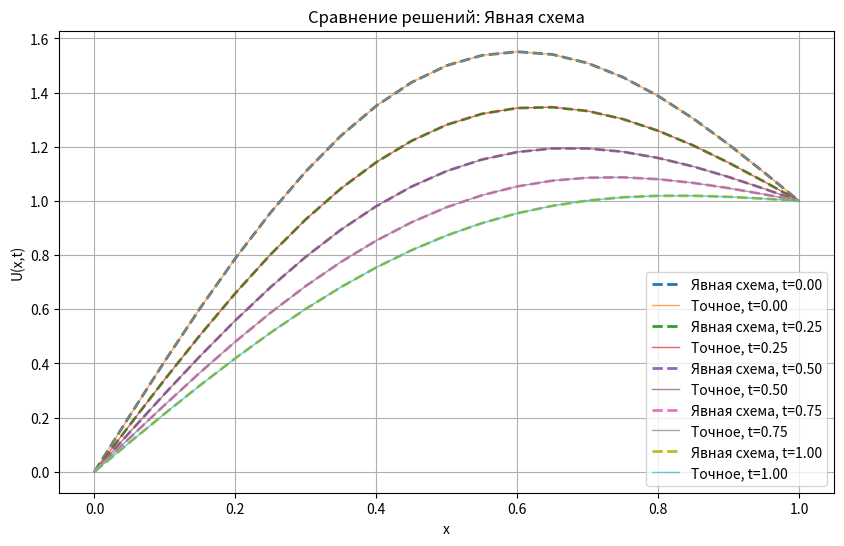
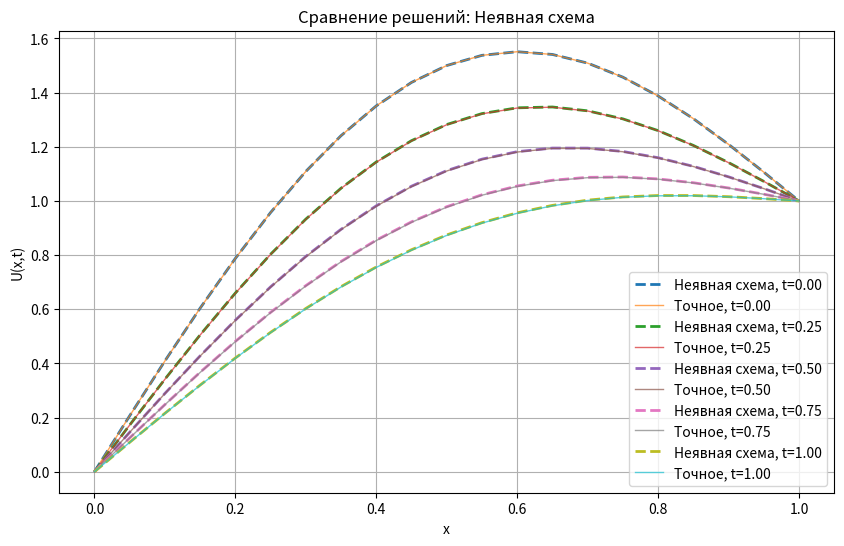
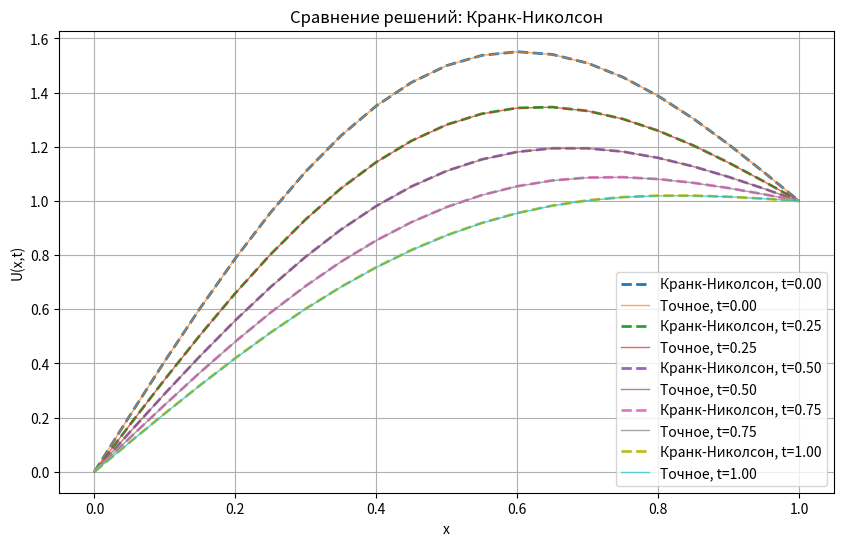
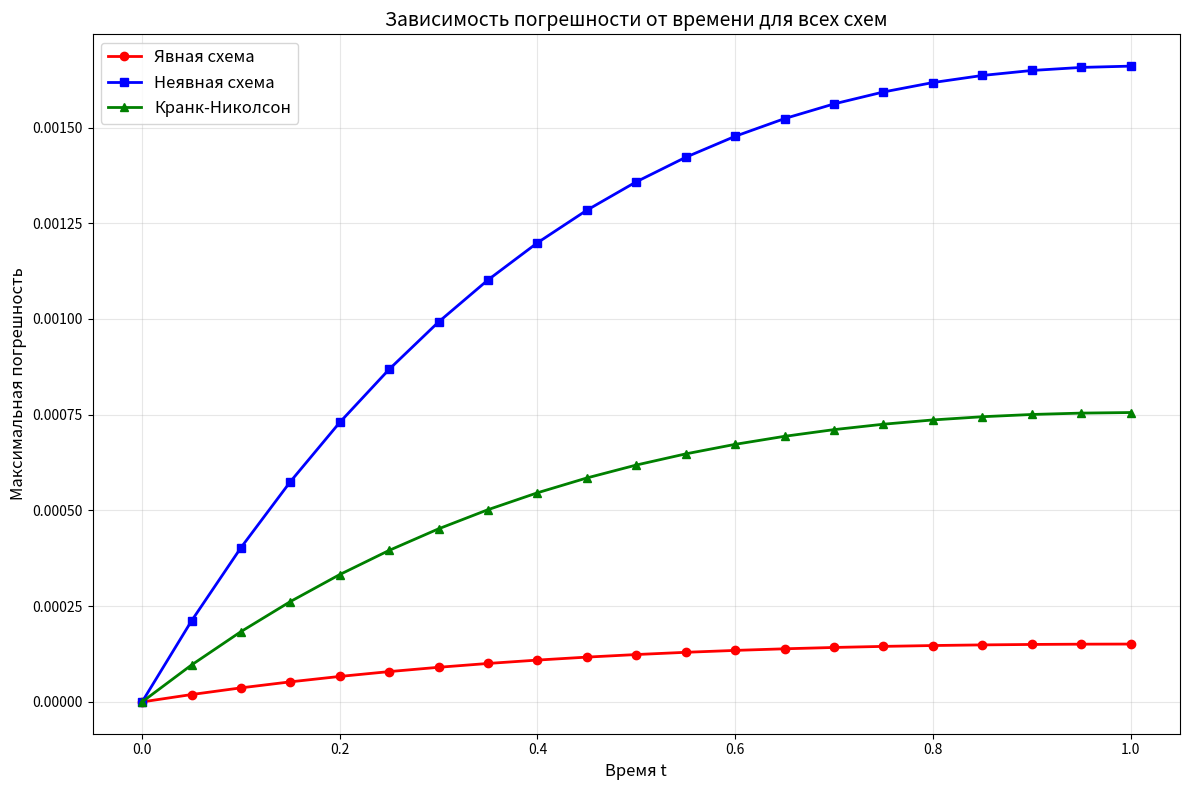
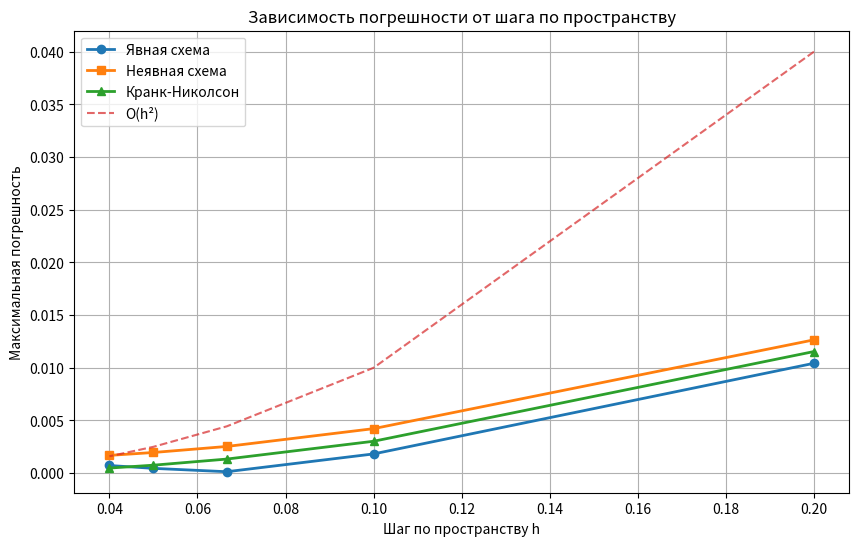
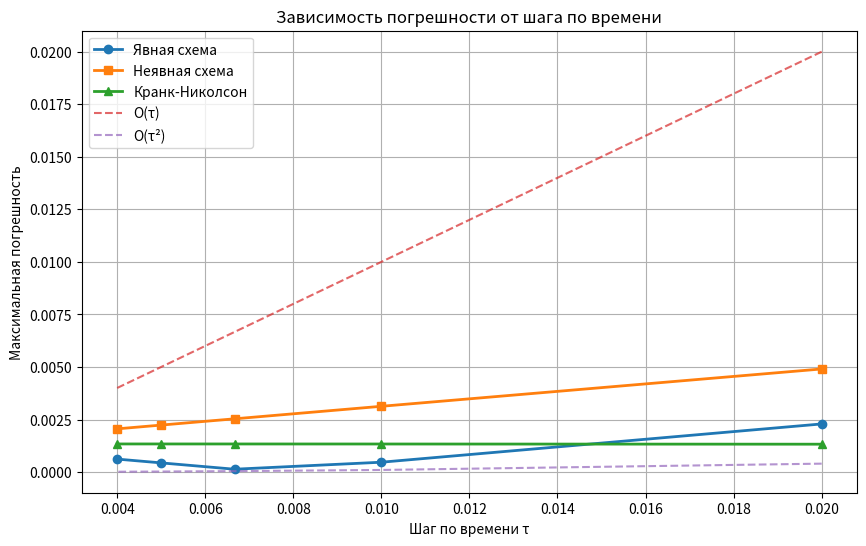

Reproduce these figures in Python, in order.
import matplotlib.pyplot as plt
import math
import numpy as np
from mpl_toolkits.mplot3d import Axes3D

# Параметры
L = 1.0
T = 1.0
a = 0.1

def U(x, t, a):
    return x + math.exp(-(math.pi ** 2) * a * t) * math.sin(math.pi * x)

def init_cond(x):
    return x + math.sin(math.pi * x)

def explicit_scheme(N, K):
    h = L / N
    tao = T / K
    sigma = a * tao / (h * h)

    if sigma > 0.5:
        print(f"σ = {sigma:.3f} > 0.5, условие устойчивости не выполнено")

    u = [[0.0 for _ in range(N + 1)] for _ in range(K + 1)]

    for i in range(N + 1):
        u[0][i] = init_cond(i * h)

    for k in range(K + 1):
        u[k][0] = 0.0
        u[k][N] = 1.0

    for k in range(0, K):
        for j in range(1, N):
            u[k + 1][j] = sigma * u[k][j + 1] + (1 - 2 * sigma) * u[k][j] + sigma * u[k][j - 1]

    return u, h, tao

def tridiagonal_matrix_algorithm(A, b):
    n = len(b)
    # Прогоночные коэффициенты
    alpha = [0.0] * (n)
    beta = [0.0] * (n)
    
    # Прямой ход
    alpha[0] = -A[0][1] / A[0][0]
    beta[0] = b[0] / A[0][0]
    
    for i in range(1, n - 1):
        denominator = A[i][i] + A[i][i-1] * alpha[i-1]
        alpha[i] = -A[i][i+1] / denominator
        beta[i] = (b[i] - A[i][i-1] * beta[i-1]) / denominator
    
    # Обратный ход
    x = [0.0] * n
    denominator = A[n-1][n-1] + A[n-1][n-2] * alpha[n-2]
    x[n-1] = (b[n-1] - A[n-1][n-2] * beta[n-2]) / denominator
    
    for i in range(n-2, -1, -1):
        x[i] = alpha[i] * x[i+1] + beta[i]
    
    return x

def implicit_scheme(N, K):
    h = L / N
    tao = T / K
    sigma = a * tao / (h * h)

    u = [[0.0 for _ in range(N + 1)] for _ in range(K + 1)]

    for i in range(N + 1):
        u[0][i] = init_cond(i * h)

    for k in range(K + 1):
        u[k][0] = 0.0
        u[k][N] = 1.0

    n = N - 1   
    for k in range(0, K):
        A = [[0.0 for _ in range(n)] for _ in range(n)]
        b = [0.0 for _ in range(n)]

        for i in range(n):
            if i == 0:
                A[i][i] = 1 + 2 * sigma
                A[i][i + 1] = -sigma
                b[i] = u[k][i + 1] + sigma * u[k + 1][0]
            elif i == n - 1:
                A[i][i - 1] = -sigma
                A[i][i] = 1 + 2 * sigma
                b[i] = u[k][i + 1] + sigma * u[k + 1][N]
            else:
                A[i][i - 1] = -sigma
                A[i][i] = 1 + 2 * sigma
                A[i][i + 1] = -sigma
                b[i] = u[k][i + 1]
                
        solve = tridiagonal_matrix_algorithm(A, b)

        for i in range(n):
            u[k + 1][i + 1] = solve[i]

    return u, h, tao

def crank_nicolson_scheme(N, K):
    h = L / N
    tao = T / K
    sigma = a * tao / (h * h)
    theta = 0.5

    u = [[0.0 for _ in range(N + 1)] for _ in range(K + 1)]

    for i in range(N + 1):
        u[0][i] = init_cond(i * h)

    for k in range(K + 1):
        u[k][0] = 0.0
        u[k][N] = 1.0
    
    n = N - 1
    for k in range(0, K):
        A = [[0.0 for _ in range(n)] for _ in range (n)]
        b = [0.0 for _ in range(n)]

        for i in range(n):
            j = i + 1

            if i == 0:
                A[i][i] = 1 + 2 * theta * sigma
                A[i][i + 1] = -theta * sigma
                b[i] = theta * sigma * u[k + 1][0] + \
                       (1 - theta) * sigma * u[k][j + 1] + \
                       (1 - 2 * (1 - theta) * sigma) * u[k][j] + \
                       (1 - theta) * sigma * u[k][j - 1]
            elif i == n - 1:
                A[i][i - 1] = -theta * sigma
                A[i][i] = 1 + 2 * theta * sigma
                b[i] = theta * sigma * u[k + 1][N] + \
                       (1 - theta) * sigma * u[k][j + 1] + \
                       (1 - 2 * (1 - theta) * sigma) * u[k][j] + \
                       (1 - theta) * sigma * u[k][j - 1]
            else:
                A[i][i - 1] = -theta * sigma
                A[i][i] = 1 + 2 * theta * sigma
                A[i][i + 1] = -theta * sigma
                b[i] = (1 - theta) * sigma * u[k][j + 1] + \
                       (1 - 2 * (1 - theta) * sigma) * u[k][j] + \
                       (1 - theta) * sigma * u[k][j - 1]
                
        solve = tridiagonal_matrix_algorithm(A, b)

        for i in range(n):
            u[k + 1][i + 1] = solve[i]

    return u, h, tao

def calculate_error(u_num, K, h, a):
    """Вычисление максимальной погрешности в последний момент времени"""
    N = len(u_num[0]) - 1
    t_final = T
    
    error = 0.0
    for i in range(N + 1):
        x = i * h
        exact = U(x, t_final, a)
        error = max(error, abs(u_num[K][i] - exact))
    
    return error

def plot_solution(u_num, method_name, h, tao, a):
    """Построение графика численного решения"""
    N = len(u_num[0]) - 1
    K = len(u_num) - 1
    
    x = [i * h for i in range(N + 1)]

    time_indices = [0, K//4, K//2, 3*K//4, K]
    
    plt.figure(figsize=(10, 6))
    for idx in time_indices:
        t = idx * tao
        y_num = u_num[idx]
        y_exact = [U(xi, t, a) for xi in x]
        
        plt.plot(x, y_num, '--', linewidth=2, label=f'{method_name}, t={t:.2f}')
        plt.plot(x, y_exact, '-', linewidth=1, alpha=0.7, label=f'Точное, t={t:.2f}')
    
    plt.xlabel('x')
    plt.ylabel('U(x,t)')
    plt.title(f'Сравнение решений: {method_name}')
    plt.legend()
    plt.grid(True)
    plt.show()

def plot_3d_solution(u_num, method_name, h, tao):
    """Построение 3D графика решения"""
    N = len(u_num[0]) - 1
    K = len(u_num) - 1
    
    x = np.array([i * h for i in range(N + 1)])
    t = np.array([k * tao for k in range(K + 1)])
    
    X, T = np.meshgrid(x, t)
    U_num = np.array(u_num)
    
    fig = plt.figure(figsize=(12, 8))
    ax = fig.add_subplot(111, projection='3d')
    
    surf = ax.plot_surface(X, T, U_num, cmap='viridis', alpha=0.8)
    ax.set_xlabel('x')
    ax.set_ylabel('t')
    ax.set_zlabel('U(x,t)')
    ax.set_title(f'Численное решение: {method_name}')
    
    fig.colorbar(surf, ax=ax, shrink=0.5, aspect=5)
    plt.show()


def plot_error_evolution_all_schemes(u_exp, u_imp, u_cn, h, tao, a):
    N = len(u_exp[0]) - 1
    K = len(u_exp) - 1
    
    time_steps = list(range(0, K + 1, max(1, K // 20)))
    times = [t * tao for t in time_steps]

    errors_exp = []
    errors_imp = []
    errors_cn = []
    
    for k in time_steps:
        max_error_exp = 0.0
        max_error_imp = 0.0
        max_error_cn = 0.0
        
        for i in range(N + 1):
            x = i * h
            t_val = k * tao
            exact = U(x, t_val, a)
            
            max_error_exp = max(max_error_exp, abs(u_exp[k][i] - exact))
            max_error_imp = max(max_error_imp, abs(u_imp[k][i] - exact))
            max_error_cn = max(max_error_cn, abs(u_cn[k][i] - exact))
        
        errors_exp.append(max_error_exp)
        errors_imp.append(max_error_imp)
        errors_cn.append(max_error_cn)

    plt.figure(figsize=(12, 8))
    plt.plot(times, errors_exp, 'ro-', linewidth=2, markersize=6, label='Явная схема')
    plt.plot(times, errors_imp, 'bs-', linewidth=2, markersize=6, label='Неявная схема')
    plt.plot(times, errors_cn, 'g^-', linewidth=2, markersize=6, label='Кранк-Николсон')
    
    plt.xlabel('Время t', fontsize=12)
    plt.ylabel('Максимальная погрешность', fontsize=12)
    plt.title('Зависимость погрешности от времени для всех схем', fontsize=14)
    plt.legend(fontsize=12)
    plt.grid(True, alpha=0.3)
    plt.tight_layout()
    plt.show()

def plot_error_vs_h():
    """График зависимости погрешности от шага по пространству h"""
    N_values = [5, 10, 15, 20, 25]
    K_fixed = 150
    
    errors_exp = []
    errors_imp = []
    errors_cn = []
    h_values = []
    
    for N in N_values:
        h = L / N
        h_values.append(h)
        
        u_exp, h_exp, tao_exp = explicit_scheme(N, K_fixed)
        u_imp, h_imp, tao_imp = implicit_scheme(N, K_fixed)
        u_cn, h_cn, tao_cn = crank_nicolson_scheme(N, K_fixed)
        
        errors_exp.append(calculate_error(u_exp, K_fixed, h, a))
        errors_imp.append(calculate_error(u_imp, K_fixed, h, a))
        errors_cn.append(calculate_error(u_cn, K_fixed, h, a))
    
    plt.figure(figsize=(10, 6))
    plt.plot(h_values, errors_exp, 'o-', label='Явная схема', linewidth=2)
    plt.plot(h_values, errors_imp, 's-', label='Неявная схема', linewidth=2)
    plt.plot(h_values, errors_cn, '^-', label='Кранк-Николсон', linewidth=2)

    h_ref = np.array(h_values)
    plt.plot(h_ref, h_ref**2, '--', label='O(h²)', alpha=0.7)
    
    plt.xlabel('Шаг по пространству h')
    plt.ylabel('Максимальная погрешность')
    plt.title('Зависимость погрешности от шага по пространству')
    plt.legend()
    plt.grid(True)
    plt.show()

def plot_error_vs_tau():
    """График зависимости погрешности от шага по времени τ"""
    N_fixed = 15
    K_values = [50, 100, 150, 200, 250]
    
    errors_exp = []
    errors_imp = []
    errors_cn = []
    tau_values = []
    
    for K in K_values:
        tau = T / K
        tau_values.append(tau)
        
        u_exp, h_exp, tao_exp = explicit_scheme(N_fixed, K)
        u_imp, h_imp, tao_imp = implicit_scheme(N_fixed, K)
        u_cn, h_cn, tao_cn = crank_nicolson_scheme(N_fixed, K)
        
        errors_exp.append(calculate_error(u_exp, K, h_exp, a))
        errors_imp.append(calculate_error(u_imp, K, h_imp, a))
        errors_cn.append(calculate_error(u_cn, K, h_cn, a))
    
    plt.figure(figsize=(10, 6))
    plt.plot(tau_values, errors_exp, 'o-', label='Явная схема', linewidth=2)
    plt.plot(tau_values, errors_imp, 's-', label='Неявная схема', linewidth=2)
    plt.plot(tau_values, errors_cn, '^-', label='Кранк-Николсон', linewidth=2)
    
    tau_ref = np.array(tau_values)
    plt.plot(tau_ref, tau_ref, '--', label='O(τ)', alpha=0.7)
    plt.plot(tau_ref, tau_ref**2, '--', label='O(τ²)', alpha=0.7)
    
    plt.xlabel('Шаг по времени τ')
    plt.ylabel('Максимальная погрешность')
    plt.title('Зависимость погрешности от шага по времени')
    plt.legend()
    plt.grid(True)
    plt.show()

def main():
    N = 20
    K = 200 
    
    print("Решение начально-краевой задачи для уравнения теплопроводности")
    print(f"Параметры: L={L}, T={T}, a={a}")
    print(f"Сетка: N={N}, K={K}")
    
    # Вычисление решений
    u_exp, h_exp, tao_exp = explicit_scheme(N, K)
    u_imp, h_imp, tao_imp = implicit_scheme(N, K)
    u_cn, h_cn, tao_cn = crank_nicolson_scheme(N, K)

    # Построение графиков решений
    plot_solution(u_exp, "Явная схема", h_exp, tao_exp, a)
    plot_solution(u_imp, "Неявная схема", h_imp, tao_imp, a)
    plot_solution(u_cn, "Кранк-Николсон", h_cn, tao_cn, a)
    
    # 3D графики решений
    # plot_3d_solution(u_exp, "Явная схема", h_exp, tao_exp)
    # plot_3d_solution(u_imp, "Неявная схема", h_imp, tao_imp)
    # plot_3d_solution(u_cn, "Кранк-Николсон", h_cn, tao_cn)

    plot_error_evolution_all_schemes(u_exp, u_imp, u_cn, h_exp, tao_exp, a)
    
    # Графики зависимости от сеточных параметров
    plot_error_vs_h()
    plot_error_vs_tau()
    
    # Таблица сравнения методов
    print("\nСравнение методов:")
    print("N\tK\th\t\tτ\t\tσ\t\tПогрешность (явная)\tПогрешность (неявная)\tПогрешность (КН)")
    
    N_values = [10, 20, 40, 80]
    K_values = [50, 100, 400, 1600]
    
    for N_test, K_test in zip(N_values, K_values):
        u_exp, h_test, tao_test = explicit_scheme(N_test, K_test)
        u_imp, _, _ = implicit_scheme(N_test, K_test)
        u_cn, _, _ = crank_nicolson_scheme(N_test, K_test)
        
        error_exp = calculate_error(u_exp, K_test, h_test, a)
        error_imp = calculate_error(u_imp, K_test, h_test, a)
        error_cn = calculate_error(u_cn, K_test, h_test, a)
        
        sigma_test = a * tao_test / (h_test * h_test)
        
        print(f"{N_test}\t{K_test}\t{h_test:.6f}\t{tao_test:.6f}\t{sigma_test:.4f}\t"
              f"{error_exp:.8f}\t\t{error_imp:.8f}\t\t{error_cn:.8f}")

if __name__ == "__main__":
    main()
